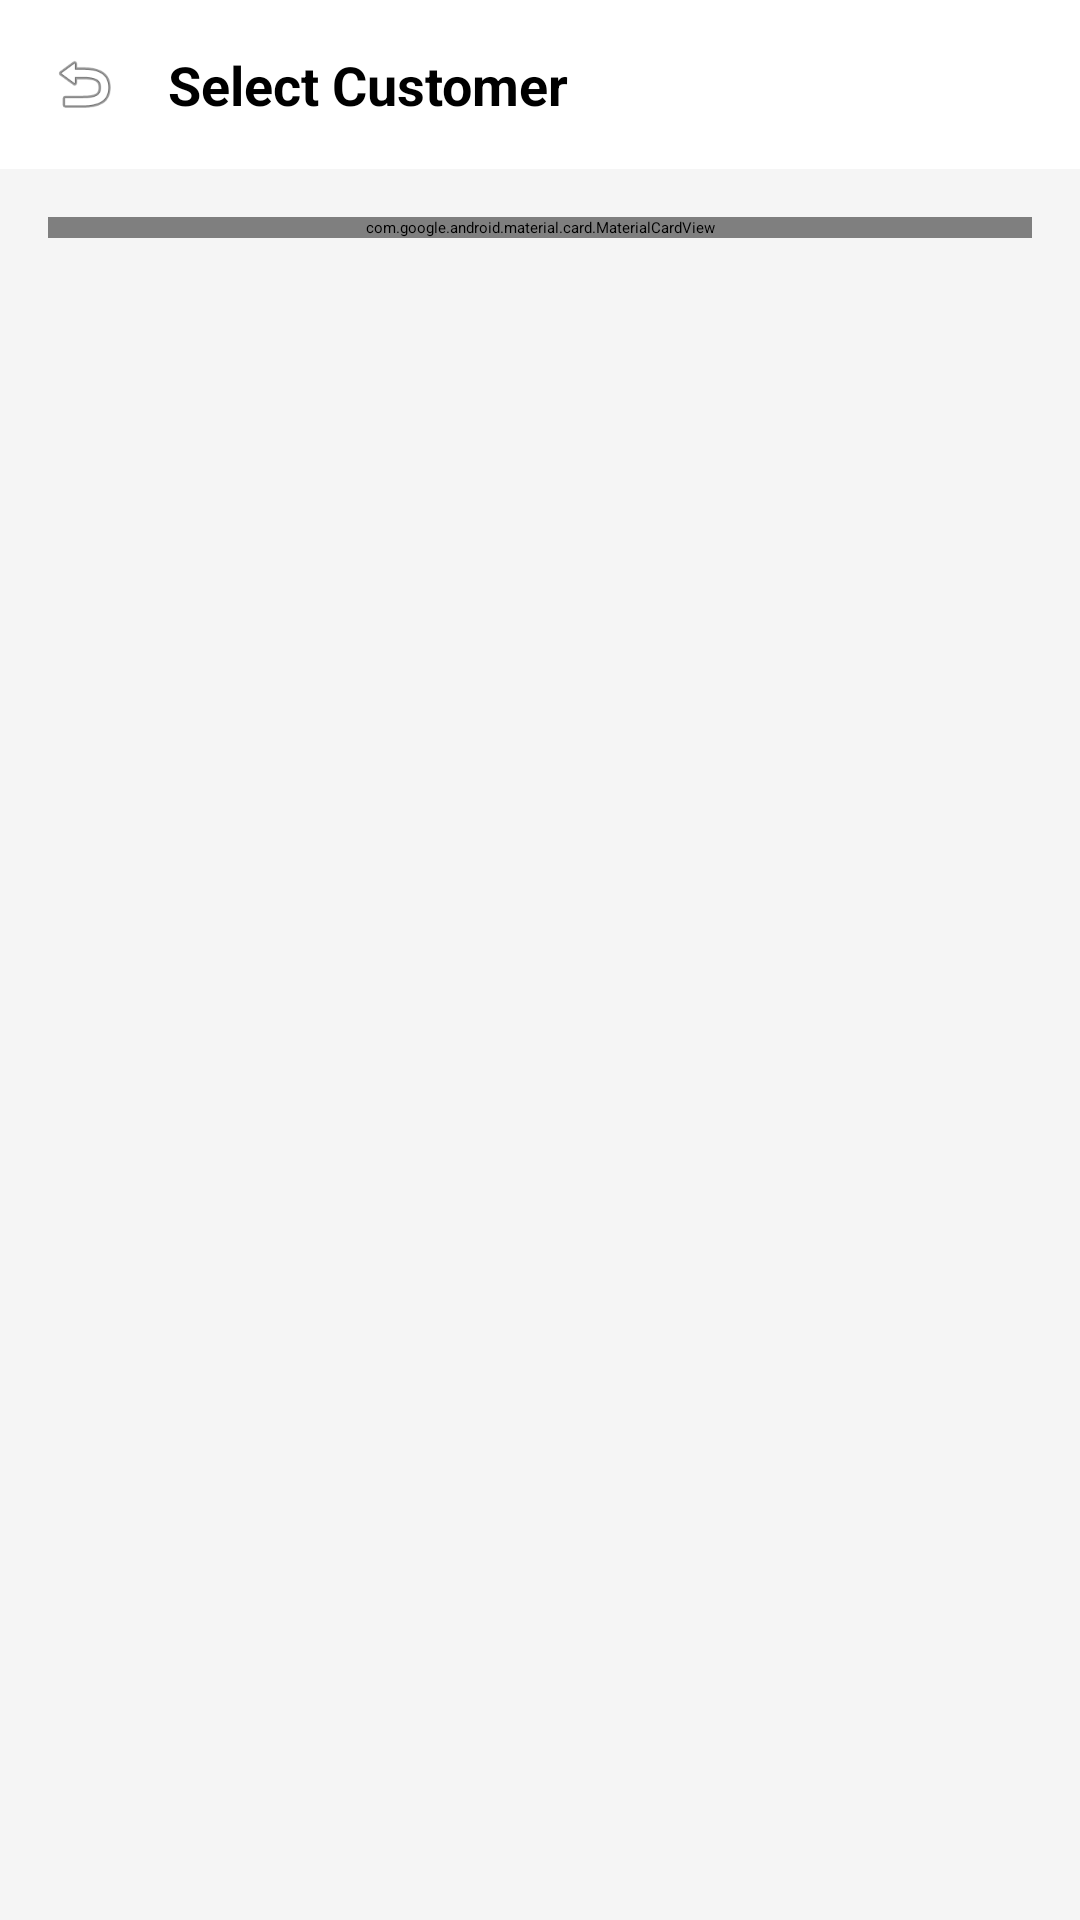

The Android layout XML behind this screen, and the referenced resources:
<!-- AndroidManifest.xml: application theme Theme.InventoryManagement -->
<!-- res/layout/activity_select_customer.xml -->
<?xml version="1.0" encoding="utf-8"?>
<LinearLayout xmlns:android="http://schemas.android.com/apk/res/android"
    xmlns:app="http://schemas.android.com/apk/res-auto"
    android:id="@+id/mainLayout"
    android:layout_width="match_parent"
    android:layout_height="match_parent"
    android:orientation="vertical"
    android:background="#F5F5F5">

    
    <LinearLayout
        android:layout_width="match_parent"
        android:layout_height="wrap_content"
        android:background="@android:color/white"
        android:elevation="4dp"
        android:gravity="center_vertical"
        android:padding="16dp">

        <ImageView
            android:id="@+id/btnBack"
            android:layout_width="24dp"
            android:layout_height="24dp"
            android:src="@android:drawable/ic_menu_revert"
            app:tint="#000000"/>

        <TextView
            android:layout_width="wrap_content"
            android:layout_height="wrap_content"
            android:text="Select Customer"
            android:textSize="18sp"
            android:textStyle="bold"
            android:textColor="#000000"
            android:layout_marginStart="16dp"/>
    </LinearLayout>

    
    <com.google.android.material.card.MaterialCardView
        android:layout_width="match_parent"
        android:layout_height="wrap_content"
        android:layout_margin="16dp"
        app:cardCornerRadius="8dp"
        app:cardElevation="2dp">
        <EditText
            android:id="@+id/searchBar"
            android:layout_width="match_parent"
            android:layout_height="50dp"
            android:background="@android:color/transparent"
            android:hint="Search name or phone..."
            android:paddingHorizontal="16dp"
            android:drawableStart="@android:drawable/ic_menu_search"
            android:drawablePadding="8dp"/>
    </com.google.android.material.card.MaterialCardView>

    
    <androidx.recyclerview.widget.RecyclerView
        android:id="@+id/recyclerSelectCustomer"
        android:layout_width="match_parent"
        android:layout_height="match_parent"
        android:paddingHorizontal="16dp"
        android:clipToPadding="false"/>
</LinearLayout>
<!-- resources referenced by this layout -->
<resources>

</resources>
